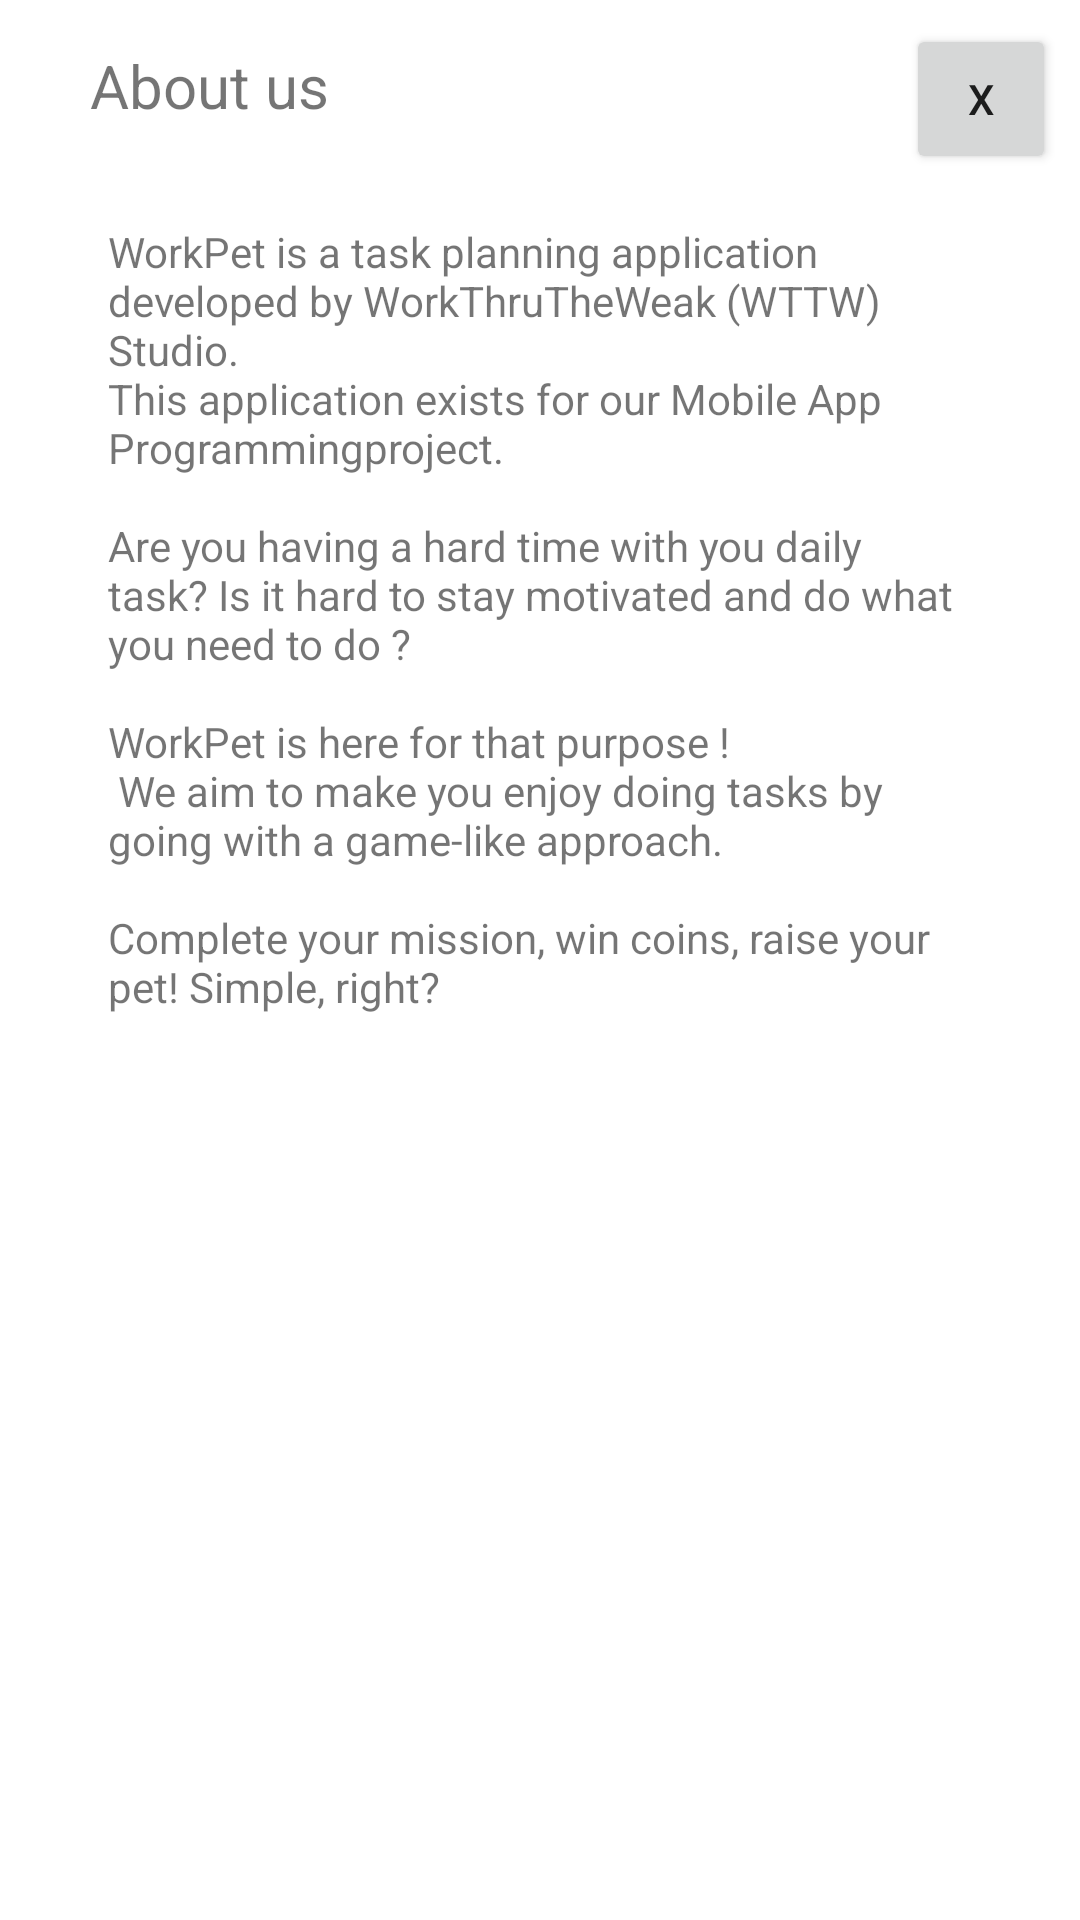

Write the Android layout XML for this screen, with the resource values it uses.
<!-- AndroidManifest.xml: application theme Theme.WorkPet -->
<!-- res/layout/popup_settings_about.xml -->
<?xml version="1.0" encoding="utf-8"?>
<androidx.constraintlayout.widget.ConstraintLayout xmlns:android="http://schemas.android.com/apk/res/android"
    xmlns:tools="http://schemas.android.com/tools"
    android:layout_width="match_parent"
    android:layout_height="match_parent"
    xmlns:app="http://schemas.android.com/apk/res-auto"
    android:orientation="vertical">

    <Button
        android:id="@+id/back"
        android:layout_width="50dp"
        android:layout_height="50dp"
        android:layout_marginTop="8dp"
        android:layout_marginRight="8dp"
        android:text="X"
        app:layout_constraintRight_toRightOf="parent"
        app:layout_constraintTop_toTopOf="parent" />

    <TextView
        android:id="@+id/title"
        android:text="About us"
        android:layout_marginTop="15dp"
        android:layout_marginLeft="30dp"
        android:textSize="20sp"
        app:layout_constraintLeft_toLeftOf="parent"
        app:layout_constraintTop_toTopOf="parent"
        android:layout_height="wrap_content"
        android:layout_width="wrap_content"/>

    <TextView
        android:id="@+id/text"
        android:text="@string/aboutus"
        android:layout_width="0dp"
        android:layout_height="wrap_content"
        android:layout_marginBottom="8dp"
        app:layout_constraintHorizontal_bias="0.5"
        app:layout_constraintTop_toBottomOf="@+id/back"
        app:layout_constraintLeft_toLeftOf="parent"
        app:layout_constraintRight_toRightOf="parent"
        app:layout_constraintWidth_percent=".8" />

</androidx.constraintlayout.widget.ConstraintLayout>
<!-- resources referenced by this layout -->
<resources>
  <string name="aboutus">
      \nWorkPet is a task planning application developed by WorkThruTheWeak (WTTW) Studio.
      \nThis application exists for our "Mobile App Programming" project.
      \n\nAre you having a hard time with you daily task? Is it hard to stay motivated and do what you need to do ?
      \n\nWorkPet is here for that purpose !\n We aim to make you enjoy doing tasks by going with a game-like approach.
      \n\nComplete your mission, win coins, raise your pet! Simple, right?\n\n\n
      </string>
  <style name="Theme.WorkPet" parent="Theme.MaterialComponents.DayNight.DarkActionBar">
          
          <item name="colorPrimary">@color/tint</item>
          <item name="colorPrimaryVariant">@color/tint</item>
          <item name="colorOnPrimary">@color/black</item>
          
          <item name="colorSecondary">@color/teal_200</item>
          <item name="colorSecondaryVariant">@color/teal_700</item>
          <item name="colorOnSecondary">@color/black</item>
          
          <item name="android:statusBarColor">?attr/colorPrimaryVariant</item>
          
      </style>
  <color name="tint">#D4C1C1</color>
  <color name="black">#FF000000</color>
  <color name="teal_200">#FF03DAC5</color>
  <color name="teal_700">#FF018786</color>
</resources>
